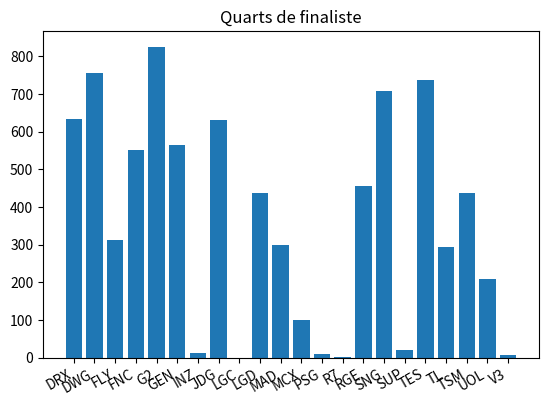
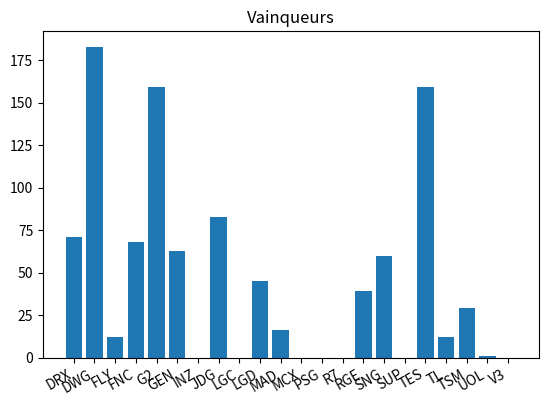
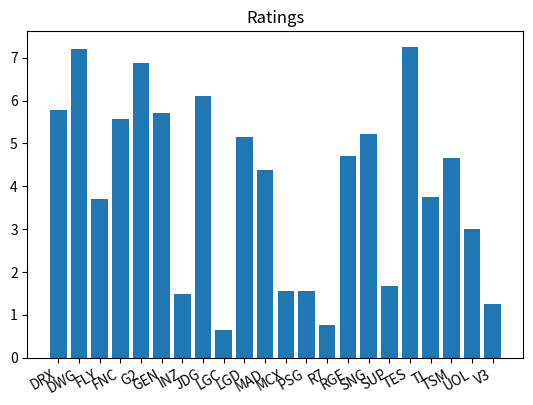

Here is the Python script that generated these plots, in order:
import random
import collections
import itertools
from itertools import permutations
import matplotlib.pyplot as plt
import numpy as np
import copy
import time

class Group :
    def __init__(self, p_group_teams, p_group_records) :
        self.group_teams = p_group_teams
        self.group_records = p_group_records

    def __str__(self) :
        return ("équipes du groupe : " + str(self.group_records))

class Result_BO :
    def __init__(self, p_win_team, p_lose_team) :
        self.win_team = p_win_team
        self.lose_team = p_lose_team

region_teams = {"CHN" : ["TES", "JDG", "SNG", "LGD"], "EU" : ["G2", "FNC", "RGE", "MAD"], "KR" : ["DWG", "DRX", "GEN"], "NA" : ["TSM", "FLY", "TL"], "PCS" : ["MCX", "PSG"], "OCE" : ["LGC"], "TUR" : ["SUP"], "BRE" : ["INZ"], "JPN" : ["V3"], "RUS" : ["UOL"], "LAT" : ["R7"]}

team_regions = {"TES" : "CHN", "JDG" : "CHN", "SNG" : "CHN", "LGD" : "CHN", "G2" : "EU", "FNC" : "EU", "RGE" : "EU", "MAD" : "EU", "DWG" : "KR", "DRX" : "KR", "GEN" : "KR", "TSM" : "NA", "FLY" : "NA", "TL" : "NA", "MCX" : "PCS", "PSG" : "PCS", "LGC" : "OCE", "SUP" : "TUR", "INZ" : "BRE", "V3" : "JPN", "UOL" : "RUS", "R7" : "LAT"}

wild_card = ["OCE", "TUR", "BRE", "JPN", "RUS", "LAT"]

teams_ratings = {"TES" : 7.257, "DWG" : 7.207, "G2" : 6.884, "JDG" : 6.108, "DRX" : 5.789, "GEN" : 5.713, "FNC" : 5.564, "SNG" : 5.224, "LGD" : 5.154, "RGE" : 4.714, "TSM" : 4.659, "MAD" : 4.383, "TL" : 3.736, "FLY" : 3.698, "UOL" : 3.000, "SUP": 1.674, "MCX" : 1.552, "PSG" : 1.547, "INZ" : 1.485, "V3" : 1.255, "R7" : 0.750, "LGC" : 0.646}

play_in_group_A = ["TL", "MAD", "LGC", "SUP", "INZ"]
records_play_in_group_A = {"TL" : [], "MAD" : [], "LGC" : [], "SUP" : [], "INZ" : []}
group_A_play_in_init = Group(play_in_group_A, records_play_in_group_A)

play_in_group_B = ["LGD", "PSG", "V3", "UOL", "R7"]
records_play_in_group_B = {"LGD" : [], "PSG" : [], "V3" : [], "UOL" : [], "R7" : []}
group_B_play_in_init = Group(play_in_group_B, records_play_in_group_B)

play_in_qualified_teams = []

main_group_A = ["G2", "SNG", "MCX"]
records_main_group_A = {"G2" : [], "SNG" : [], "MCX" : []}
group_A_main_init = Group(main_group_A, records_main_group_A)

main_group_B = ["DWG", "JDG", "RGE"]
records_main_group_B = {"DWG" : [], "JDG" : [], "RGE" : []}
group_B_main_init = Group(main_group_B, records_main_group_B)

main_group_C = ["TSM", "GEN", "FNC"]
records_main_group_C = {"TSM" : [], "GEN" : [], "FNC" : []}
group_C_main_init = Group(main_group_C, records_main_group_C)

main_group_D = ["TES", "DRX", "FLY"]
records_main_group_D = {"TES" : [], "DRX" : [], "FLY" : []}
group_D_main_init = Group(main_group_D, records_main_group_D)

list_main_groups_init = [["G2", "SNG", "MCX"], ["DWG", "JDG", "RGE"], ["TSM", "GEN", "FNC"], ["TES", "DRX", "FLY"]]

def all_games(group) :
    teams = group.group_teams
    records = group.group_records
    for i in range(len(teams)) :
        teamA = teams[i]
        rating_A = teams_ratings[teamA]
        for j in range(i + 1, len(teams)) :
            teamB = teams[j]
            rating_B = teams_ratings[teamB]
            odd_victory_A = rating_A / (rating_A + rating_B)
            if random.uniform(0, 1) < odd_victory_A :
                records[teamA].append(teamB)
            else :
                records[teamB].append(teamA)

    sorted_records ={}
    for team in sorted(records, key=lambda team: len(records[team]), reverse=True):
        sorted_records[team] = records[team]

    group.group_records = sorted_records

def best_of_n(nb_games, team_A, team_B) :
    vict_A = 0
    vict_B = 0
    games_to_win = (nb_games // 2) + 1
    while (vict_A < games_to_win and vict_B < games_to_win) :
        rating_A = teams_ratings[team_A]
        rating_B = teams_ratings[team_B]
        odd_victory_A = rating_A / (rating_A + rating_B)
        if (random.uniform(0, 1) < odd_victory_A) :
            vict_A = vict_A + 1
        else :
            vict_B = vict_B + 1
    if vict_A == games_to_win :
        return Result_BO(team_A, team_B)
    else :
        return Result_BO(team_B, team_A)

def choose_random_2(team_A, team_B) :
    if random.uniform(0, 1) < 0.5 :
        return team_A
    else :
        return team_B

def choose_random_3(list_teams) :
    rand = random.uniform(0, 3)
    if rand < 1 :
        return (list_teams[0], (list_teams[1], list_teams[2]))
    elif rand < 2 :
        return (list_teams[1], (list_teams[0], list_teams[2]))
    else :
        return (list_teams[2], (list_teams[0], list_teams[1]))

def choose_random_list(list_teams) :
    copy_list = list_teams[:]
    new_list = []
    for i in range(len(list_teams)) :
        item = copy_list[random.randrange(0, len(list_teams) - i)]
        new_list.append(item)
        copy_list.remove(item)
    return new_list



#retourne la place des équipes dans le cadre d'un tie breaker à 3 équipes pour 2 places (toutes les équipes peuvent finir dernière/éliminée)
def tie_2_seeds_for_3_teams(list_teams) :
    (longest_team, (shortest_team_1, shortest_team_2)) = choose_random_3(list_teams)
    pos = []
    result1 = best_of_n(1, shortest_team_1, shortest_team_2)
    pos.append(result1.win_team)
    if result1.lose_team == shortest_team_1 :
        result2 = best_of_n(1, shortest_team_1, longest_team)
    else :
        result2 = best_of_n(1, shortest_team_2, longest_team)
    pos.append(result2.win_team)
    pos.append(result2.lose_team)
    return pos

#retourne la place des équipes dans le cadre d'un tie breaker à 3 équipes pour 1 place (toutes les équipes peuvent finir première)
def tie_1_seed_for_3_teams(list_teams) :
    (shortest_team, (longest_team_1, longest_team_2)) = choose_random_3(list_teams)
    pos = []
    result1 = best_of_n(1, longest_team_1, longest_team_2)
    if result1.win_team == longest_team_1 :
        result2 = best_of_n(1, shortest_team, longest_team_1)
    else :
        result2 = best_of_n(1, shortest_team, longest_team_2)
    pos.append(result2.win_team)
    pos.append(result2.lose_team)
    pos.append(result1.lose_team)
    return pos

#retourne les 2 équipes qualifiées dans le cadre d'un tie breaker à 4 équipes pour 2 place; la situation ne peut arriver que durant la phase de goupes du main event
def tie_2_seeds_for_4_teams(list_teams) :
    pos = []
    order_list = choose_random_list(list_teams)
    result1 = best_of_n(1, order_list[0], order_list[3])
    winner1 = result1.win_team
    loser1 = result1.lose_team
    result2 = best_of_n(1, order_list[1], order_list[2])
    winner2 = result2.win_team
    loser2 = result2.lose_team
    result3 = best_of_n(1, winner1, winner2)
    result4 = best_of_n(1, loser1, loser2)
    pos.append(result3.win_team)
    pos.append(result3.lose_team)
    pos.append(result4.win_team)
    pos.append(result4.lose_team)
    return pos

#retourne l'ordre après un tie-break entre les 5 équipes d'un groupe de play-in
def tie_5_teams_for_5_seeds(list_teams) :
    pos = []
    order_list = choose_random_list(list_teams)
    result1 = best_of_n(1, order_list[3], order_list[4])
    result2 = best_of_n(1,order_list[0], result1.win_team)
    result3 = best_of_n(1, order_list[1], order_list[2])
    result4 = best_of_n(1, result2.lose_team, result3.lose_team)
    result5 = best_of_n(1, result2.win_team, result3.win_team)
    pos.append(result5.win_team)
    pos.append(result5.lose_team)
    pos.append(result4.win_team)
    pos.append(result4.lose_team)
    pos.append(result1.lose_team)
    return pos


def all_ties_play_in(results_group) :
    list_results_group = list(results_group.items())
    list_ties = []
    i = 0
    while i < 5 :
        res_team = list_results_group[i]
        teams_tied = ([i + 1], [res_team[0]])
        j = i + 1
        while j < 5 and (len(res_team[1]) == len(list_results_group[j][1])) :
            teams_tied[0].append(j + 1)
            teams_tied[1].append(list_results_group[j][0])
            j = j + 1
        list_ties.append(teams_tied)
        i = j
    return list_ties

def all_ties_main(results_group) :
    list_results_group = list(results_group.items())
    list_ties = []
    i = 0
    while i < 4 :
        res_team = list_results_group[i]
        teams_tied = ([i + 1], [res_team[0]])
        j = i + 1
        while j < 4 and (len(res_team[1]) == len(list_results_group[j][1])) :
            teams_tied[0].append(j + 1)
            teams_tied[1].append(list_results_group[j][0])
            j = j + 1
        list_ties.append(teams_tied)
        i = j
    return list_ties

def resolve_play_in_ties(results_group, list_ties) :
    list_resolved_ties = []
    for to_tie in list_ties :
        seeds_to_tie = to_tie[0]
        teams_to_tie = to_tie[1]
        if len(teams_to_tie) == 1 :
            list_resolved_ties.append((seeds_to_tie[0], teams_to_tie[0]))

        elif len(teams_to_tie) == 2 :
            if teams_to_tie[1] in results_group[teams_to_tie[0]] :
                list_resolved_ties.append((seeds_to_tie[0], teams_to_tie[0]))
                list_resolved_ties.append((seeds_to_tie[1], teams_to_tie[1]))
            else :
                list_resolved_ties.append((seeds_to_tie[0], teams_to_tie[1]))
                list_resolved_ties.append((seeds_to_tie[1], teams_to_tie[0]))

        elif len(teams_to_tie) == 3 :
            res_between_3 = head_to_head(results_group, teams_to_tie)
            res_between_3 = sorted(res_between_3.items(), key=lambda x: x[1], reverse=True)
            if res_between_3[0][1] == 2 or seeds_to_tie[0] == 1 :
                pos_3_ties = tie_1_seed_for_3_teams(teams_to_tie)
                for i in range(3) :
                    list_resolved_ties.append((seeds_to_tie[i], pos_3_ties[i]))
            else :
                pos_3_ties = tie_2_seeds_for_3_teams(teams_to_tie)
                for i in range(3) :
                    list_resolved_ties.append((seeds_to_tie[i], pos_3_ties[i]))

        else :
            random_list_teams = choose_random_list(teams_to_tie)
            pos = tie_5_teams_for_5_seeds(random_list_teams)
            for i in range(5) :
                list_resolved_ties.append((seeds_to_tie[i], pos[i]))

    return list_resolved_ties

def resolve_main_ties(results_group, list_ties) :
    list_resolved_ties = []
    for to_tie in list_ties :
        seeds_to_tie = to_tie[0]
        teams_to_tie = to_tie[1]
        if len(teams_to_tie) == 1 :
            list_resolved_ties.append((seeds_to_tie[0], teams_to_tie[0]))

        elif len(teams_to_tie) == 2 :
            if teams_to_tie[1] in results_group[teams_to_tie[0]] :
                list_resolved_ties.append((seeds_to_tie[0], teams_to_tie[0]))
                list_resolved_ties.append((seeds_to_tie[1], teams_to_tie[1]))
            else :
                list_resolved_ties.append((seeds_to_tie[0], teams_to_tie[1]))
                list_resolved_ties.append((seeds_to_tie[1], teams_to_tie[0]))

        elif len(teams_to_tie) == 3 :
            res_between_3 = head_to_head(results_group, teams_to_tie)
            res_between_3 = sorted(res_between_3.items(), key=lambda x: x[1], reverse=True)
            pos_3_ties = tie_1_seed_for_3_teams(teams_to_tie)
            for i in range(3) :
                list_resolved_ties.append((seeds_to_tie[i], pos_3_ties[i]))

        else :
            random_list_teams = choose_random_list(teams_to_tie)
            pos = tie_2_seeds_for_4_teams(random_list_teams)
            for i in range(4) :
                list_resolved_ties.append((seeds_to_tie[i], pos[i]))
    return list_resolved_ties

def head_to_head(res_group, teams) :
    dict_tie = {}
    for team in teams :
        dict_tie[team] = 0
        for beated in res_group[team] :
            if beated in teams :
                dict_tie[team] = dict_tie[team] + 1
    return dict_tie

def affect_play_in_team(list_teams, affects_group) :
    wild_card_teams = []
    compatibilities = {}

    for team in list_teams :
        compatibilities[team] = []
        region = team_regions[team]
        if region in wild_card :
            for i in range(4) :
                compatibilities[team].append(i)
        else :
            for i in range(4) :
                group = list_main_groups_init[i].copy()
                for group_team in group :
                    if region == team_regions[group_team] :
                        break

                else :
                    compatibilities[team].append(i)
    list_all_affects = []
    generate_all_affectations(list(compatibilities.items()), affects_group, list_all_affects)
    return list_all_affects

def generate_all_affectations(compatibilities, current_affect, list_all_affects) :
    if group_already_affected(current_affect) :
        return False

    if len(compatibilities) == 0 :
        list_all_affects.append(current_affect)
        return True

    team_comp = compatibilities[0]
    for num_group in team_comp[1] :
        copy_current_affect = current_affect.copy()
        copy_current_affect.append((team_comp[0], num_group))
        generate_all_affectations(compatibilities[1:], copy_current_affect, list_all_affects)

def group_already_affected(current_affect) :
    list_num_group = list(range(4))
    for affect in current_affect :
        if not affect[1] in list_num_group :
            return True
        else :
            list_num_group.remove(affect[1])
    else :
        return False

def generate_all_quarters(list_first_seed, list_second_seed) :

    unique_combinations = []

    # Getting all permutations of list_1
    # with length of list_2
    permut = itertools.permutations(list(range(4)), 4)

    # zip() is called to pair each permutation
    # and shorter list element into combination
    for comb in permut:
        zipped = zip(comb, list(range(4)))
        unique_combinations.append(list(zipped))

    copy_permut = unique_combinations.copy()

    for permut in copy_permut :
        for match in permut :
            if match[0] == match[1] :
                unique_combinations.remove(permut)
                break
    return(unique_combinations)


def get_quarter(list_pos_groups, list_all_quarters) :
    list_matches = []
    i = random.randrange(9)
    affect_quarters = list_all_quarters[i]
    for match in affect_quarters :
        first_seed = list_pos_groups[match[0]][0][1]
        second_seed = list_pos_groups[match[1]][1][1]
        list_matches.append((first_seed, second_seed))
    return list_matches

def play_all_quarters(list_quarters) :
    results_quarters = []
    for match in list_quarters :
        results_quarters.append(best_of_n(5, match[0], match[1]).win_team)
    return results_quarters

def play_semis(res_quarters) :
    results_semis = []
    semi_finalist_1 = res_quarters[0]
    semi_finalist_2 = res_quarters[1]
    semi_finalist_3 = res_quarters[2]
    semi_finalist_4 = res_quarters[3]
    finalist_1 = best_of_n(5, semi_finalist_1, semi_finalist_2).win_team
    finalist_2 = best_of_n(5, semi_finalist_3, semi_finalist_4).win_team
    return (finalist_1, finalist_2)

def choose_random_affect(list_affects) :
    return list_affects[random.randrange(len(list_affects))]

def place_affected_teams(list_groups, affect) :
    for team_affect in affect :
        team_name = team_affect[0]
        num_group = team_affect[1]
        list_groups[num_group].group_teams.append(team_name)
        list_groups[num_group].group_records[team_name] = []

def play_in(group_A, group_B) :

    all_games(group_A)
    all_games(group_B)

    results_play_in_group_A = group_A.group_records
    results_play_in_group_B = group_B.group_records

    list_ties_play_in_A = all_ties_play_in(results_play_in_group_A)
    list_ties_play_in_B = all_ties_play_in(results_play_in_group_B)

    group_A_play_in_pos = resolve_play_in_ties(results_play_in_group_A, list_ties_play_in_A)
    group_B_play_in_pos = resolve_play_in_ties(results_play_in_group_B, list_ties_play_in_B)

    play_in_qualified_teams = []

    play_in_qualified_teams.append(group_A_play_in_pos[0][1])
    play_in_qualified_teams.append(group_B_play_in_pos[0][1])

    res_group_A_play_in_3_4 = best_of_n(5, group_A_play_in_pos[2][1], group_A_play_in_pos[3][1])
    res_group_B_play_in_3_4 = best_of_n(5, group_B_play_in_pos[2][1], group_B_play_in_pos[3][1])

    play_in_group_A_3 = res_group_A_play_in_3_4.win_team
    play_in_group_B_3 = res_group_B_play_in_3_4.win_team

    res_match_2nd_A_3rd_B = best_of_n(5, group_A_play_in_pos[1][1], play_in_group_A_3)
    res_match_2nd_B_3rd_A = best_of_n(5, group_B_play_in_pos[1][1], play_in_group_B_3)

    play_in_qualified_teams.append(res_match_2nd_A_3rd_B.win_team)
    play_in_qualified_teams.append(res_match_2nd_B_3rd_A.win_team)

    list_all_affects = []

    affects_group = []
    list_all_affects = affect_play_in_team(play_in_qualified_teams, affects_group)
    affect = choose_random_affect(list_all_affects)
    return affect

def main_groups(list_main_groups, affect) :

    place_affected_teams(list_main_groups, affect)

    for group in list_main_groups :
        all_games(group)

    for group in list_main_groups :
        all_games(group)

    results_main_group_A = list_main_groups[0].group_records
    results_main_group_B = list_main_groups[1].group_records
    results_main_group_C = list_main_groups[2].group_records
    results_main_group_D = list_main_groups[3].group_records

    list_ties_main_A = all_ties_main(results_main_group_A)
    list_ties_main_B = all_ties_main(results_main_group_B)
    list_ties_main_C = all_ties_main(results_main_group_C)
    list_ties_main_D = all_ties_main(results_main_group_D)

    group_A_main_pos = resolve_main_ties(results_main_group_A, list_ties_main_A)
    group_B_main_pos = resolve_main_ties(results_main_group_B, list_ties_main_B)
    group_C_main_pos = resolve_main_ties(results_main_group_C, list_ties_main_C)
    group_D_main_pos = resolve_main_ties(results_main_group_D, list_ties_main_D)

    list_main_groups_pos = [group_A_main_pos, group_B_main_pos, group_C_main_pos, group_D_main_pos]

    list_all_quarters = generate_all_quarters(list(range(4)), list(range(4)))

    list_quarters = get_quarter(list_main_groups_pos, list_all_quarters)

    print(list_quarters)

    res_quarters = play_all_quarters(list_quarters)

    print(res_quarters)

    res_semis = play_semis(res_quarters)

    print(res_semis)

    final_winner = best_of_n(5, res_semis[0], res_semis[1]).win_team
    print(final_winner)
    return (final_winner, list_quarters)

def tournament() :
    group_A_play_in = copy.deepcopy(Group(play_in_group_A, records_play_in_group_A))
    group_B_play_in = copy.deepcopy(Group(play_in_group_B, records_play_in_group_B))

    affect = play_in(group_A_play_in, group_B_play_in)

    group_A_main = copy.deepcopy(Group(main_group_A, records_main_group_A))
    group_B_main = copy.deepcopy(Group(main_group_B, records_main_group_B))
    group_C_main = copy.deepcopy(Group(main_group_C, records_main_group_C))
    group_D_main = copy.deepcopy(Group(main_group_D, records_main_group_D))

    list_main_groups = [group_A_main, group_B_main, group_C_main, group_D_main]

    (champion, liste_quarts) = main_groups(list_main_groups, affect)


    print(group_A_main)
    print()

    return (champion, liste_quarts)

nb_victories = {}

nb_quarts = {}

for team in team_regions :
    nb_victories[team] = 0
    nb_quarts[team] = 0

for i in range(1000) :
    (champion, liste_quart_finalistes) = tournament()
    for quart_de_finale in liste_quart_finalistes :
        nb_quarts[quart_de_finale[0]] = nb_quarts[quart_de_finale[0]] + 1
        nb_quarts[quart_de_finale[1]] = nb_quarts[quart_de_finale[1]] + 1
    nb_victories[champion] = nb_victories[champion] + 1



l1=sorted(nb_quarts.items())
fig, ax = plt.subplots()
ax.bar(range(len(l1)), [t[1] for t in l1]  , align="center")
ax.set_xticks(range(len(l1)))
ax.set_xticklabels([t[0] for t in l1])
fig.autofmt_xdate()
plt.title("Quarts de finaliste")

l2=sorted(nb_victories.items())
fig, ax = plt.subplots()
ax.bar(range(len(l2)), [t[1] for t in l2]  , align="center")
ax.set_xticks(range(len(l2)))
ax.set_xticklabels([t[0] for t in l2])
fig.autofmt_xdate()
plt.title("Vainqueurs")

lproba=sorted(teams_ratings.items())
fig, ax = plt.subplots()
ax.bar(range(len(lproba)), [t[1] for t in lproba]  , align="center")
ax.set_xticks(range(len(lproba)))
ax.set_xticklabels([t[0] for t in lproba])
fig.autofmt_xdate()
plt.title("Ratings")

plt.show()


